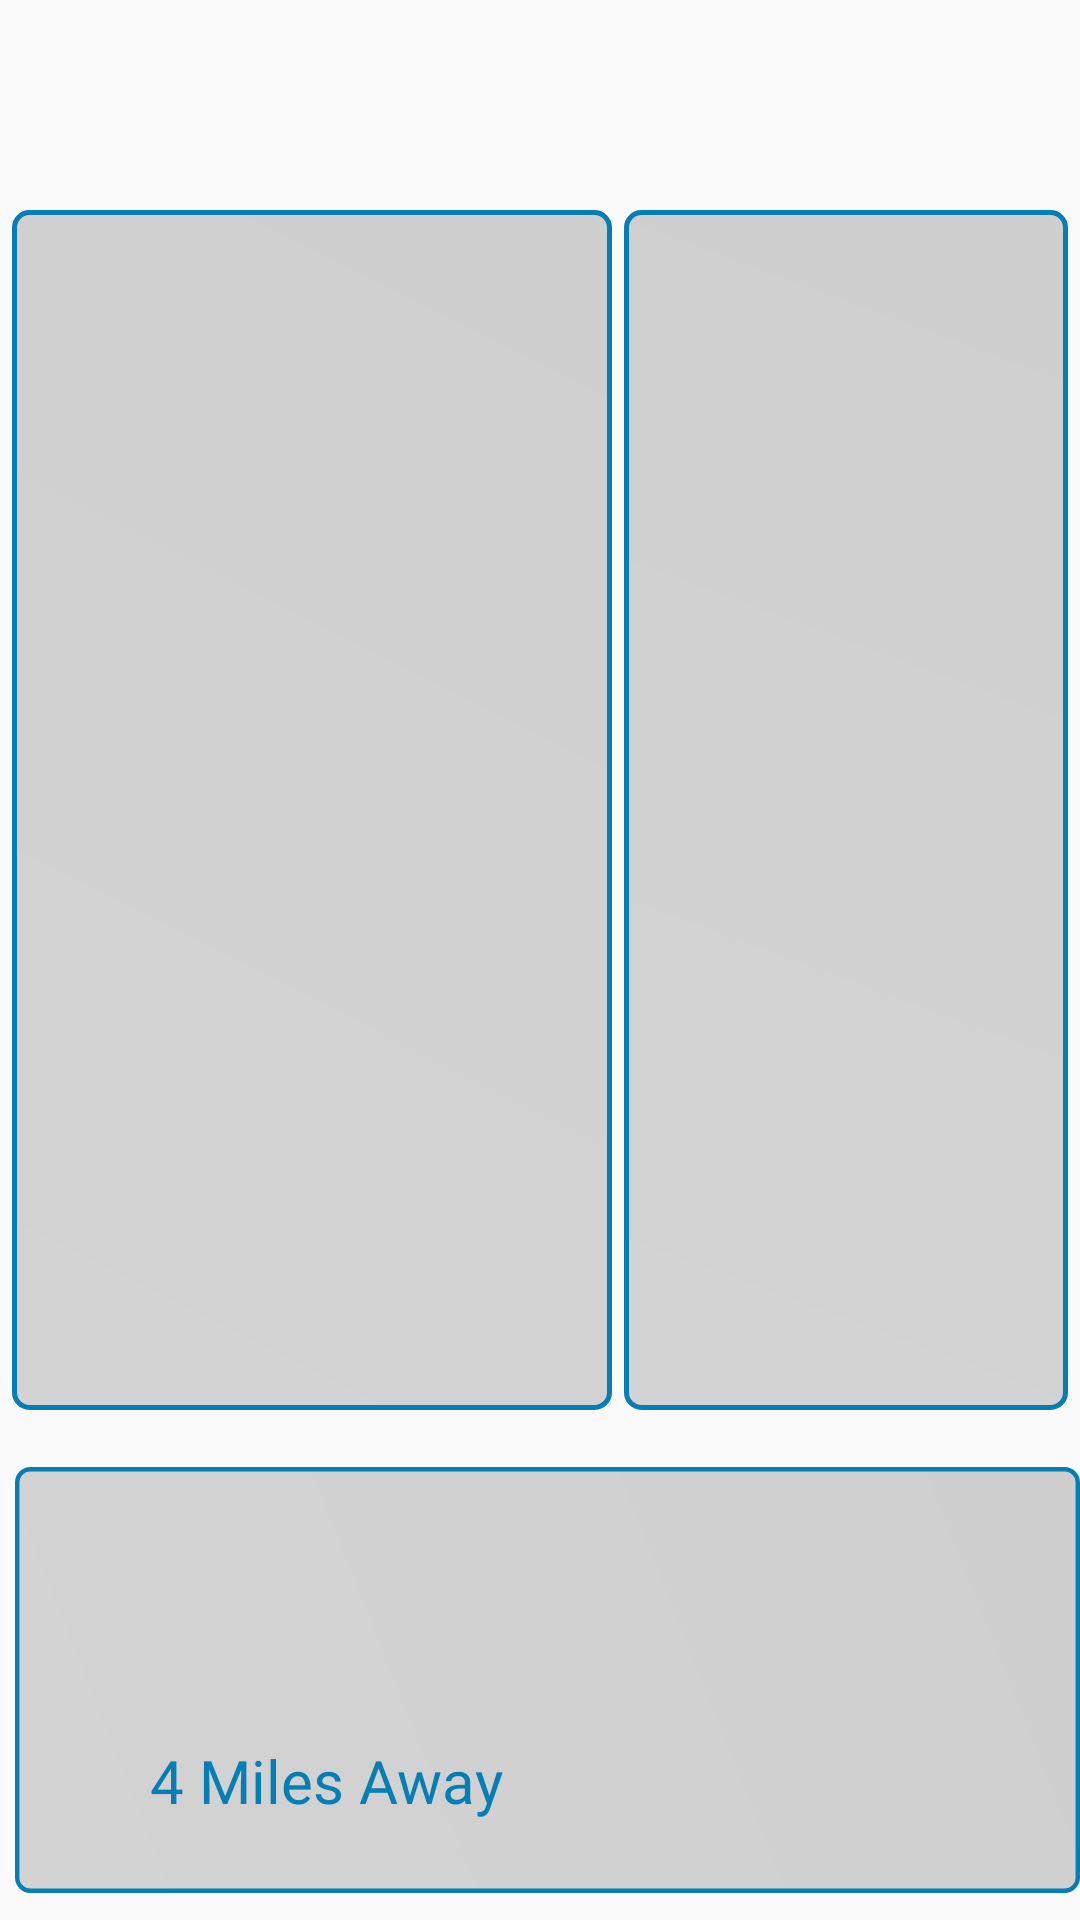

The Android layout XML behind this screen, and the referenced resources:
<!-- AndroidManifest.xml: application theme AppTheme -->
<!-- res/layout/reveal_layout_test_seen.xml -->
<?xml version="1.0" encoding="utf-8"?>
<RelativeLayout
    xmlns:android="http://schemas.android.com/apk/res/android" android:layout_width="match_parent"
    android:layout_height="match_parent"
    xmlns:app="http://schemas.android.com/apk/res-auto">




    <RelativeLayout
        android:id="@+id/reveal_1_seen"
        android:layout_width="200dp"
        android:layout_height="400dp"
        android:layout_marginLeft="4dp"
        android:layout_marginTop="70dp"
        android:layout_marginRight="2dp"
        android:gravity="center"
        android:background="@drawable/reveal_section_1">




        <ImageView
            android:id="@+id/circ1_img"
            android:layout_width="match_parent"
            android:layout_height="wrap_content"
            android:layout_margin="3dp"
            android:padding="2dp"
            android:scaleType="centerCrop"
            android:transitionName="image1_transition"
            >
        </ImageView>
        



        <Button
            android:id="@+id/reveal_btn1big"
            android:layout_width="match_parent"
            android:layout_height="match_parent"
            android:background="@android:color/transparent"

            />

        
            
            
            
            
            
            
            
            


    </RelativeLayout>

    
    <RelativeLayout
        android:id="@+id/reveal_2_seen"
        android:layout_width="200dp"
        android:layout_height="400dp"
        android:layout_marginTop="70dp"
        android:layout_marginRight="4dp"
        android:layout_marginLeft="2dp"
        android:layout_toRightOf="@id/reveal_1_seen"
        android:gravity="center"
        android:background="@drawable/reveal_section_1">




        <ImageView
            android:id="@+id/circ2_img"
            android:layout_width="match_parent"
            android:layout_height="wrap_content"
            android:padding="2dp"
            android:layout_margin="3dp"
            android:scaleType="centerCrop"
            android:transitionName="image2_transition">
        </ImageView>



        <Button
            android:id="@+id/reveal_btn2big"
            android:layout_width="match_parent"
            android:layout_height="match_parent"
            android:background="@android:color/transparent"

            />

        
            
            
            
            
            
            
            
            

    </RelativeLayout>


    
    <RelativeLayout
        android:id="@+id/reveal_3_seen"
        android:layout_width="400dp"
        android:layout_height="160dp"
        android:layout_marginTop="10dp"
        android:layout_marginLeft="5dp"
        android:layout_below="@id/reveal_1_seen"
        android:gravity="center">


        <ImageView
            android:id="@+id/revTV_3"
            android:layout_width="match_parent"
            android:layout_height="match_parent"
            android:src="@drawable/reveal_section_3"
            android:transitionName="user3_transition"

            />



        <Button
            android:id="@+id/reveal_btn3big"
            android:layout_width="match_parent"
            android:layout_height="match_parent"
            android:background="@android:color/transparent"

            />


        <TextView
            android:id="@+id/user_name"
            android:layout_width="200dp"
            android:layout_height="55dp"
            android:text=""
            android:layout_marginLeft="10dp"
            android:layout_marginTop="30dp"
            android:textSize="45sp"
            android:fontFamily="@font/josefin_sans_bold"
            android:textColor="@color/darkpink"
            android:layout_below="@id/user_img"
            android:transitionName="@string/userTrans"
            />


        

        <RelativeLayout
            android:layout_width="400dp"
            android:layout_height="200dp"
            android:id="@+id/user_info"
            android:layout_below="@id/user_name"
            android:layout_marginLeft="10dp"
            android:layout_marginRight="10dp"
            android:layout_marginTop="15dp">


            

            <ImageView
                android:id="@+id/user_loc_img"
                android:layout_width="30dp"
                android:layout_height="30dp"
                android:src="@drawable/user_loc_img"
                android:layout_below="@id/user_ed_img"
                android:layout_marginTop="0dp"
                />

            <TextView
                android:id="@+id/location_field"
                android:layout_width="220dp"
                android:layout_height="30dp"
                android:layout_toRightOf="@id/user_loc_img"
                android:text="4 Miles Away"
                android:fontFamily="@font/josefin_sans_bold"
                android:textColor="@color/appblue"
                android:textSize="20dp"
                android:layout_marginLeft="5dp"
                android:layout_marginTop="0dp"
                android:transitionName="location_field"/>


        </RelativeLayout>

    </RelativeLayout>

</RelativeLayout>
<!-- resources referenced by this layout -->
<resources>
  <color name="appblue">#047EB4</color>
  <color name="darkpink">#E1315B</color>
  <!-- drawable ic_enlarge3: png bitmap (drawable-hdpi, 651 bytes) -->
  <!-- drawable reveal_section_1 (drawable) -->
  <?xml version="1.0" encoding="utf-8"?>
  <shape xmlns:android="http://schemas.android.com/apk/res/android"
      android:shape="rectangle">
  
      <corners
          android:radius="5dp"
          />
  
      <size
          android:width="200dp"
          android:height="400dp" />
  
  
  
      <gradient
          android:angle="45"
          android:endColor="@color/greydarker"
          android:startColor="@color/grey"
          android:type="linear" />
  
      <stroke
          android:width="5px"
          android:color="@color/appblue"
          />
  
  </shape>
  <!-- drawable reveal_section_3 (drawable) -->
  <?xml version="1.0" encoding="utf-8"?>
  <shape xmlns:android="http://schemas.android.com/apk/res/android"
      android:shape="rectangle">
  
      <corners
          android:radius="5dp"
          />
  
      <size
          android:width="400dp"
          android:height="160dp" />
  
  
  
      <gradient
          android:angle="45"
          android:endColor="@color/greydarker"
          android:startColor="@color/grey"
          android:type="linear" />
  
      <stroke
          android:width="5px"
          android:color="@color/appblue"
          />
  
  
  
  </shape>
  <!-- drawable selfie: jpg bitmap (drawable, 167217 bytes) -->
  <string name="userTrans">user_nameMove</string>
  <style name="AppTheme" parent="Theme.AppCompat.Light.NoActionBar">
          
          <item name="colorPrimary">@color/colorPrimary</item>
          <item name="colorPrimaryDark">@color/colorPrimaryDark</item>
          <item name="colorAccent">@color/colorAccent</item>
  
  
          
          <item name="android:windowContentTransitions">true</item>
      </style>
  <color name="greydarker">#CFCFCF</color>
  <color name="grey">#D3D3D3</color>
  <color name="colorPrimary">#3f51b5</color>
  <color name="colorPrimaryDark">#047EB4</color>
  <color name="colorAccent">#ff4081</color>
</resources>
